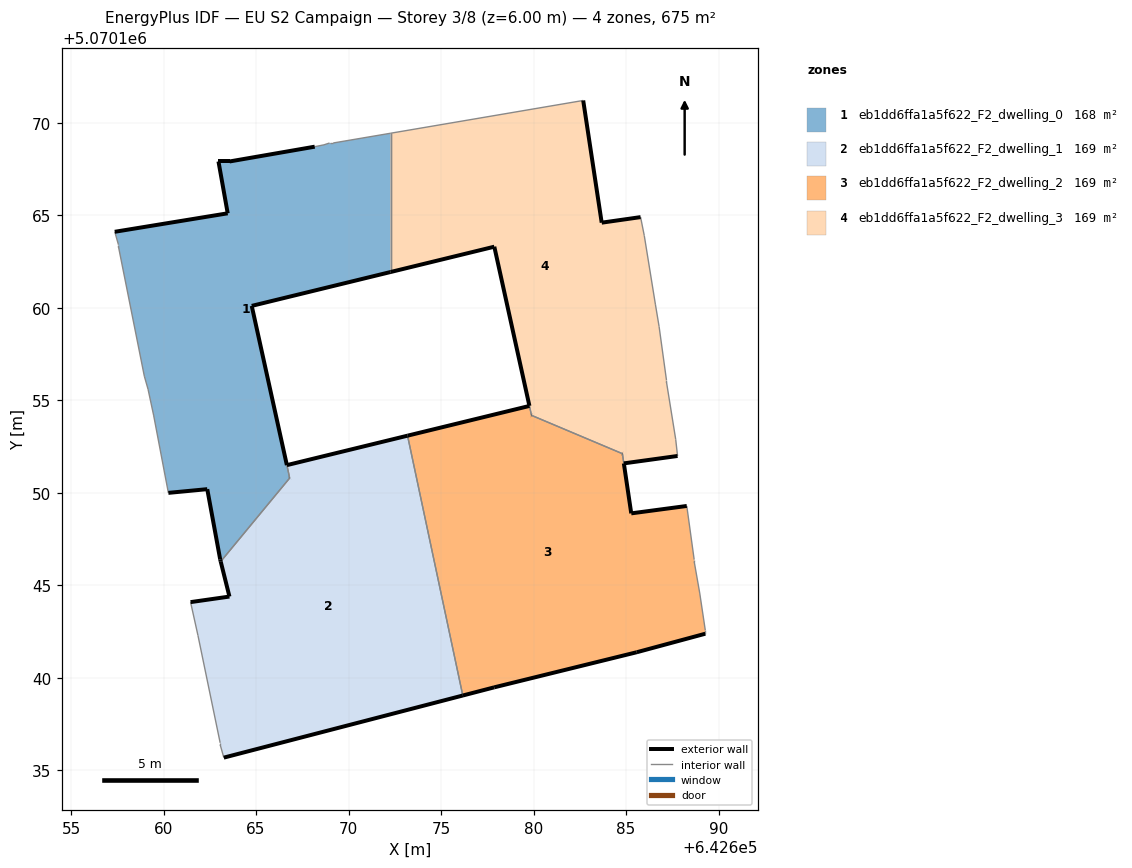
=== STOREY PLAN SPEC (per zone: floor XY polygon, exterior-wall plan segments, windows/doors) ===
zone 1: eb1dd6ffa1a5f622_F2_dwelling_0  (168.4 m²)
  floor: (642666.82, 5070150.80) (642666.67, 5070151.50) (642664.77, 5070160.11) (642672.27, 5070161.94) (642672.27, 5070169.44) (642669.17, 5070168.91) (642668.97, 5070168.91) (642668.67, 5070168.81) (642668.17, 5070168.71) (642663.57, 5070167.91) (642662.97, 5070167.91) (642663.47, 5070165.11) (642657.36, 5070164.11) (642657.56, 5070163.41) (642657.56, 5070163.31) (642658.96, 5070156.31) (642659.16, 5070155.61) (642659.46, 5070154.21) (642660.26, 5070150.00) (642662.36, 5070150.20) (642663.06, 5070146.40) (642663.09, 5070146.29)
  exterior wall: (642663.09, 5070146.29) – (642663.06, 5070146.40)  [0.1 m]
  exterior wall: (642663.06, 5070146.40) – (642662.36, 5070150.20)  [3.9 m]
  exterior wall: (642662.36, 5070150.20) – (642660.26, 5070150.00)  [2.1 m]
  exterior wall: (642657.36, 5070164.11) – (642663.47, 5070165.11)  [6.2 m]
  exterior wall: (642663.47, 5070165.11) – (642662.97, 5070167.91)  [2.8 m]
  exterior wall: (642662.97, 5070167.91) – (642663.57, 5070167.91)  [0.6 m]
  exterior wall: (642663.57, 5070167.91) – (642668.17, 5070168.71)  [4.7 m]
  exterior wall: (642672.27, 5070161.94) – (642664.77, 5070160.11)  [7.7 m]
  exterior wall: (642664.77, 5070160.11) – (642666.67, 5070151.51)  [8.8 m]
  exterior wall: (642666.67, 5070151.50) – (642666.67, 5070151.51)  [0.0 m]
  interior walls: 13
zone 2: eb1dd6ffa1a5f622_F2_dwelling_1  (169.1 m²)
  floor: (642676.18, 5070139.05) (642673.19, 5070153.09) (642666.67, 5070151.50) (642666.82, 5070150.81) (642663.09, 5070146.29) (642663.56, 5070144.40) (642661.46, 5070144.10) (642661.86, 5070142.30) (642663.06, 5070136.49) (642663.06, 5070136.39) (642663.26, 5070135.69)
  exterior wall: (642666.67, 5070151.50) – (642673.19, 5070153.09)  [6.7 m]
  exterior wall: (642676.18, 5070139.05) – (642663.26, 5070135.69)  [13.3 m]
  exterior wall: (642661.46, 5070144.10) – (642663.56, 5070144.40)  [2.1 m]
  exterior wall: (642663.56, 5070144.40) – (642663.09, 5070146.29)  [2.0 m]
  exterior wall: (642666.82, 5070150.80) – (642666.82, 5070150.81)  [0.0 m]
  interior walls: 7
zone 3: eb1dd6ffa1a5f622_F2_dwelling_2  (168.7 m²)
  floor: (642689.28, 5070142.39) (642689.28, 5070142.59) (642688.98, 5070144.59) (642688.68, 5070146.29) (642688.68, 5070146.39) (642688.28, 5070149.29) (642685.28, 5070148.89) (642684.88, 5070151.59) (642684.80, 5070152.12) (642679.89, 5070154.19) (642679.78, 5070154.70) (642673.19, 5070153.09) (642676.18, 5070139.05) (642677.87, 5070139.49) (642685.58, 5070141.39)
  exterior wall: (642689.28, 5070142.39) – (642685.58, 5070141.39)  [3.8 m]
  exterior wall: (642685.58, 5070141.39) – (642677.87, 5070139.49)  [7.9 m]
  exterior wall: (642677.87, 5070139.49) – (642676.18, 5070139.05)  [1.8 m]
  exterior wall: (642673.19, 5070153.09) – (642679.78, 5070154.70)  [6.8 m]
  exterior wall: (642684.80, 5070152.12) – (642684.80, 5070152.12)  [0.0 m]
  exterior wall: (642684.88, 5070151.59) – (642684.88, 5070151.60)  [0.0 m]
  exterior wall: (642684.88, 5070151.59) – (642685.28, 5070148.89)  [2.7 m]
  exterior wall: (642685.28, 5070148.89) – (642688.28, 5070149.29)  [3.0 m]
  exterior wall: (642679.89, 5070154.19) – (642679.89, 5070154.19)  [0.0 m]
  interior walls: 9
zone 4: eb1dd6ffa1a5f622_F2_dwelling_3  (168.8 m²)
  floor: (642687.78, 5070152.00) (642687.68, 5070152.90) (642687.18, 5070156.00) (642687.18, 5070156.10) (642686.78, 5070159.00) (642686.58, 5070160.20) (642685.98, 5070163.90) (642685.79, 5070164.91) (642683.68, 5070164.61) (642682.68, 5070171.21) (642672.27, 5070169.44) (642672.27, 5070161.94) (642677.88, 5070163.31) (642679.89, 5070154.19) (642684.80, 5070152.12) (642684.88, 5070151.60)
  exterior wall: (642679.78, 5070154.71) – (642679.78, 5070154.70)  [0.0 m]
  exterior wall: (642679.78, 5070154.71) – (642677.88, 5070163.31)  [8.8 m]
  exterior wall: (642677.88, 5070163.31) – (642672.27, 5070161.94)  [5.8 m]
  exterior wall: (642682.68, 5070171.21) – (642683.68, 5070164.61)  [6.7 m]
  exterior wall: (642683.68, 5070164.61) – (642685.79, 5070164.91)  [2.1 m]
  exterior wall: (642687.78, 5070152.00) – (642684.88, 5070151.60)  [2.9 m]
  exterior wall: (642679.89, 5070154.19) – (642679.89, 5070154.19)  [0.0 m]
  exterior wall: (642684.80, 5070152.12) – (642684.80, 5070152.12)  [0.0 m]
  interior walls: 12

=== DERIVED (storey summary) ===
Building: EU S2 Campaign
Storey: 3 of 8  (floor level z = 6.00 m)
Storey gross floor area: 675.0 m²
Zones on this storey: 4
  - eb1dd6ffa1a5f622_F2_dwelling_0: floor 168.4 m²; exterior wall 36.9 m (110.8 m²); WWR 0.0%
  - eb1dd6ffa1a5f622_F2_dwelling_1: floor 169.1 m²; exterior wall 24.1 m (72.4 m²); WWR 0.0%
  - eb1dd6ffa1a5f622_F2_dwelling_2: floor 168.7 m²; exterior wall 26.1 m (78.2 m²); WWR 0.0%
  - eb1dd6ffa1a5f622_F2_dwelling_3: floor 168.8 m²; exterior wall 26.3 m (79.0 m²); WWR 0.0%
Zone adjacency (shared interzone walls):
  - eb1dd6ffa1a5f622_F2_dwelling_0 ↔ eb1dd6ffa1a5f622_F2_dwelling_1
  - eb1dd6ffa1a5f622_F2_dwelling_0 ↔ eb1dd6ffa1a5f622_F2_dwelling_3
  - eb1dd6ffa1a5f622_F2_dwelling_1 ↔ eb1dd6ffa1a5f622_F2_dwelling_2
  - eb1dd6ffa1a5f622_F2_dwelling_2 ↔ eb1dd6ffa1a5f622_F2_dwelling_3